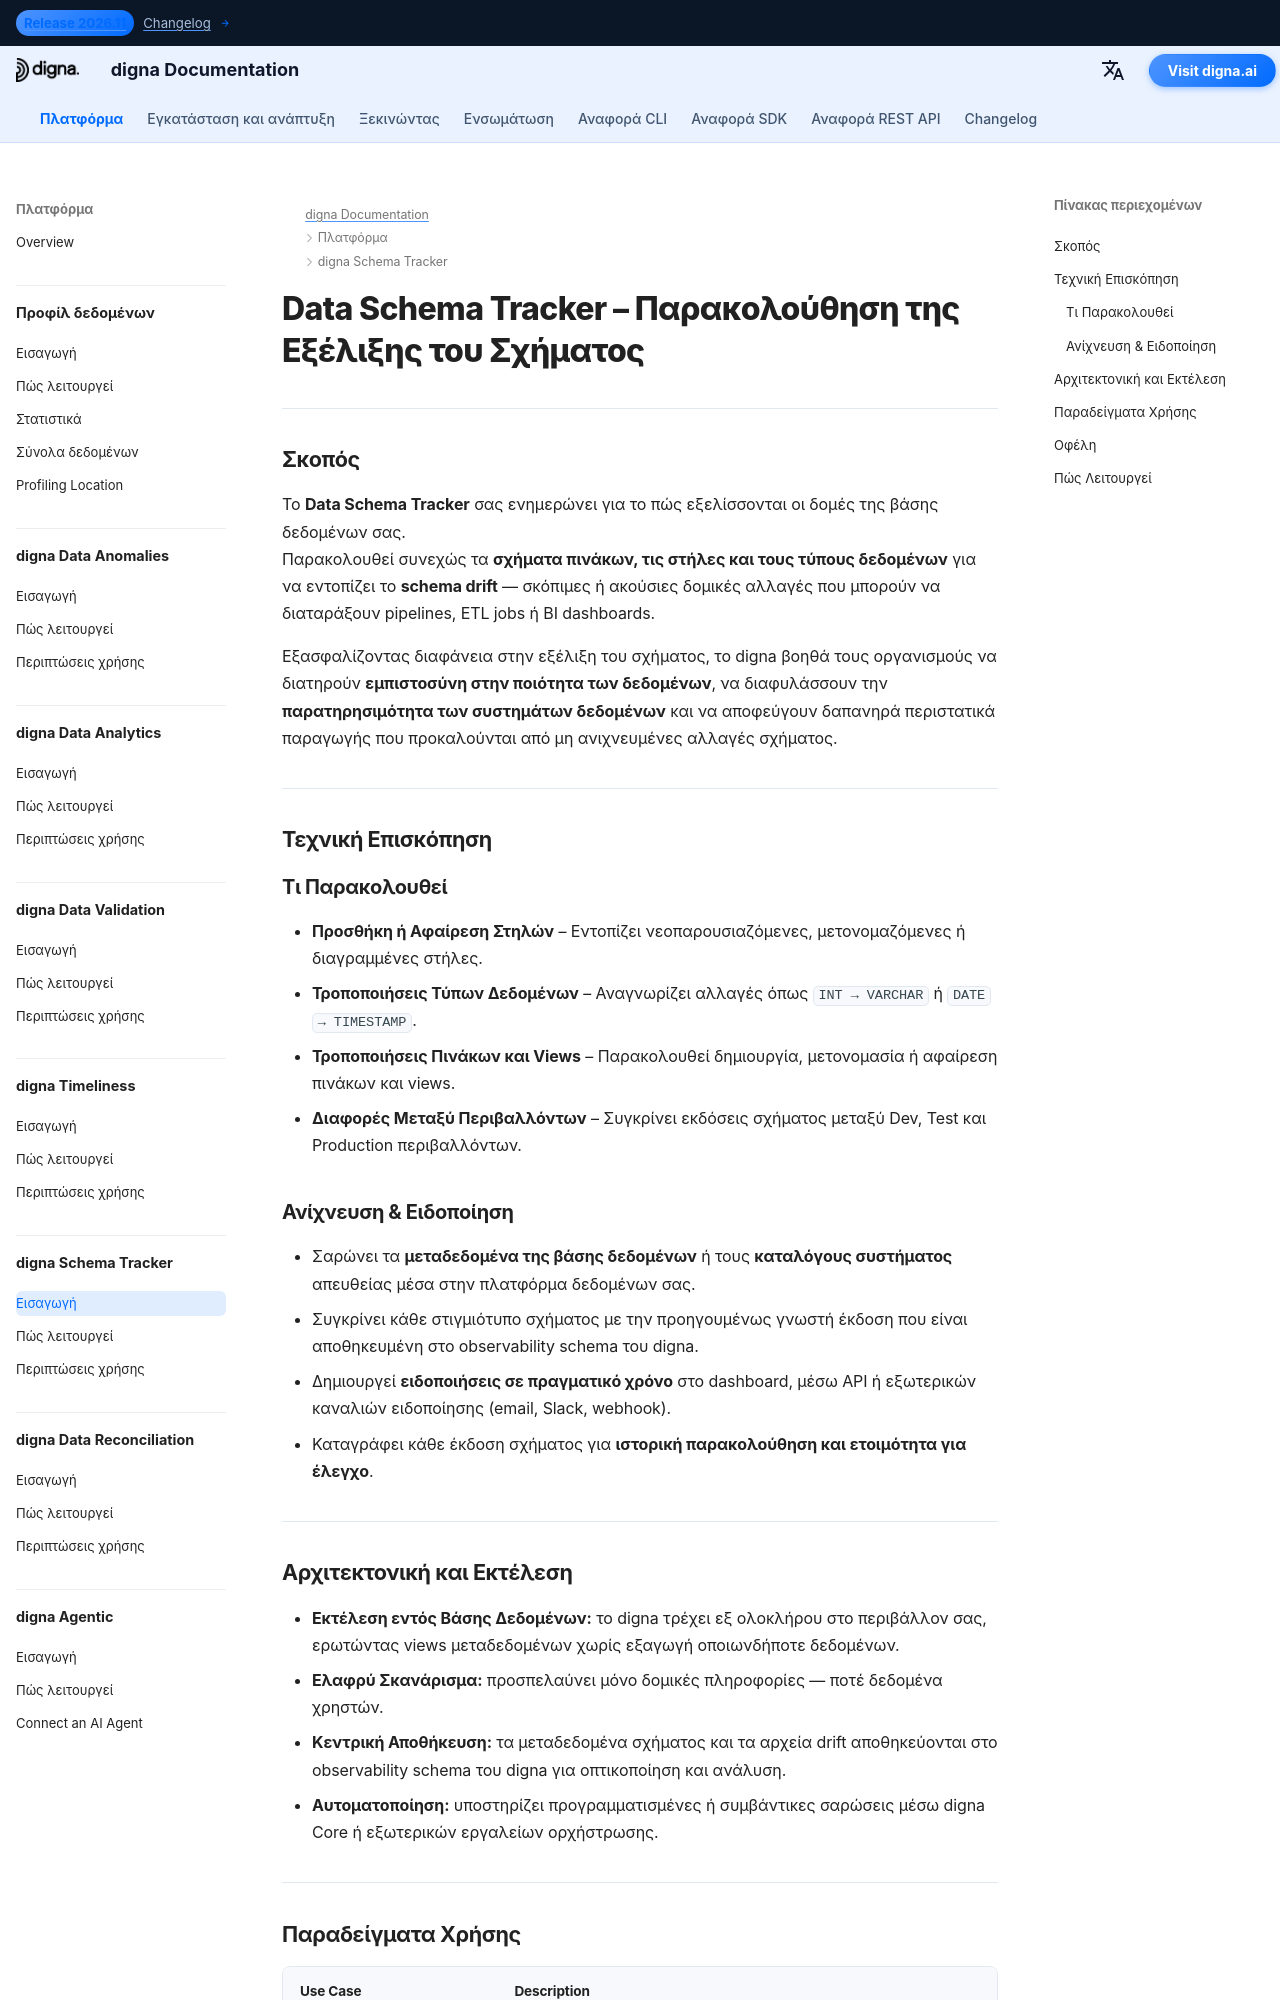

repository: dignaai/digna-docs · page: el/platform/schema_tracker/Introduction/index.html · generator: mkdocs

---
title: Data Schema Tracker – Παρακολούθηση της Εξέλιξης του Σχήματος | Τεκμηρίωση digna
description: Μάθετε πώς το digna Data Schema Tracker παρακολουθεί αλλαγές στηλών, ενημερώσεις τύπων δεδομένων και schema drift. Εντοπίστε και λαμβάνετε ειδοποιήσεις για σκόπιμες ή ακούσιες αλλαγές σχήματος ώστε να αποφεύγετε σφάλματα ETL, κατεστραμμένα dashboards και απώλεια παρατηρησιμότητας δεδομένων.
image: /assets/logo_square.png
keywords:
  - παρακολούθηση σχήματος δεδομένων
  - ανίχνευση schema drift
  - παρακολούθηση εξέλιξης σχήματος
  - παρατηρησιμότητα μεταδεδομένων
  - παρατηρησιμότητα δεδομένων
  - ποιότητα δεδομένων
  - παρακολούθηση δομής δεδομένων
  - μεταδεδομένα βάσης δεδομένων
  - σταθερότητα ETL pipeline
  - digna data schema tracker
lang: el
robots: index, follow
og_title: Data Schema Tracker – Παρακολούθηση της Εξέλιξης του Σχήματος | Τεκμηρίωση digna
og_description: Το digna Data Schema Tracker παρακολουθεί το schema drift, αλλαγές τύπων δεδομένων και ενημερώσεις στηλών. Λάβετε ειδοποιήσεις πριν αποτύχουν οι ETL pipelines ή τα dashboards λόγω απρόσμεμων αλλαγών στη δομή.
og_image: /assets/logo_square.png
og_type: article
twitter_card: summary_large_image
---

# Data Schema Tracker – Παρακολούθηση της Εξέλιξης του Σχήματος
<h1 style="display:none;">Μονάδα με AI για την Παρατηρησιμότητα Μεταδεδομένων και την Ποιότητα Δεδομένων – digna Data Schema Tracker</h1>

---

## Σκοπός

Το **Data Schema Tracker** σας ενημερώνει για το πώς εξελίσσονται οι δομές της βάσης δεδομένων σας.  
Παρακολουθεί συνεχώς τα **σχήματα πινάκων, τις στήλες και τους τύπους δεδομένων** για να εντοπίζει το **schema drift** — σκόπιμες ή ακούσιες δομικές αλλαγές που μπορούν να διαταράξουν pipelines, ETL jobs ή BI dashboards.

Εξασφαλίζοντας διαφάνεια στην εξέλιξη του σχήματος, το digna βοηθά τους οργανισμούς να διατηρούν **εμπιστοσύνη στην ποιότητα των δεδομένων**, να διαφυλάσσουν την **παρατηρησιμότητα των συστημάτων δεδομένων** και να αποφεύγουν δαπανηρά περιστατικά παραγωγής που προκαλούνται από μη ανιχνευμένες αλλαγές σχήματος.

---

## Τεχνική Επισκόπηση

### Τι Παρακολουθεί

- **Προσθήκη ή Αφαίρεση Στηλών** – Εντοπίζει νεοπαρουσιαζόμενες, μετονομαζόμενες ή διαγραμμένες στήλες.  
- **Τροποποιήσεις Τύπων Δεδομένων** – Αναγνωρίζει αλλαγές όπως `INT → VARCHAR` ή `DATE → TIMESTAMP`.  
- **Τροποποιήσεις Πινάκων και Views** – Παρακολουθεί δημιουργία, μετονομασία ή αφαίρεση πινάκων και views.  
- **Διαφορές Μεταξύ Περιβαλλόντων** – Συγκρίνει εκδόσεις σχήματος μεταξύ Dev, Test και Production περιβαλλόντων.
